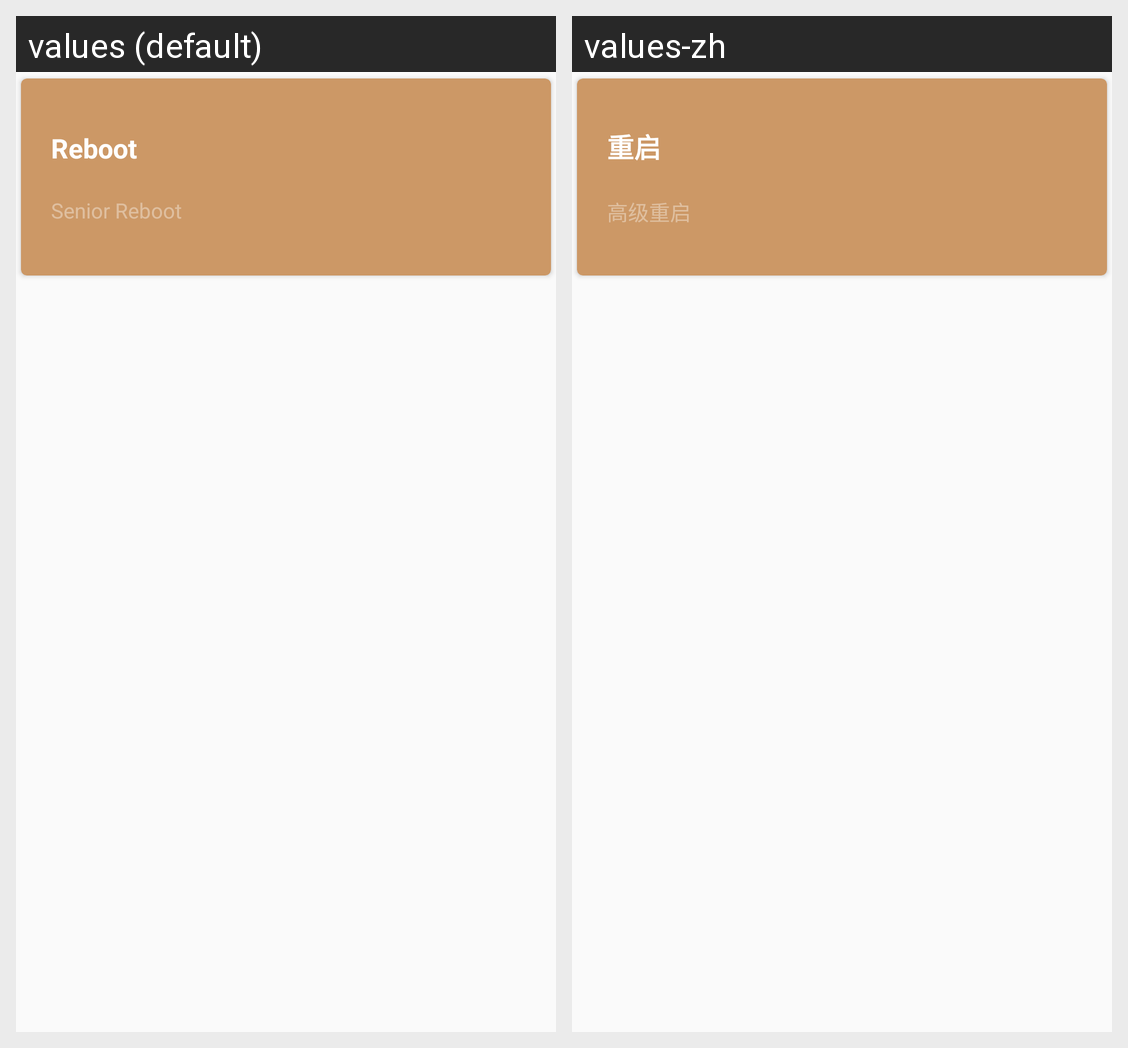

The same Android screen rendered under two of its app's locales, left to right. List the strings drawn on it with the default value and each locale's translation.
Android screen res/layout/card_reboot.xml rendered under 2 locales, left to right: values (default), values-zh. Device: Nexus 5 (rendered at 1080×1920; each locale shown at half size, 540×960, under a caption strip naming it); theme AppTheme.
Strings drawn on this screen, with the default value and each locale's value (text and hints the layout hard-codes, and strings that could not be matched under every locale, appear in the picture but are not listed):

reboot
  values: Reboot
  values-zh: 重启

reboot_msg
  values: Senior Reboot
  values-zh: 高级重启
